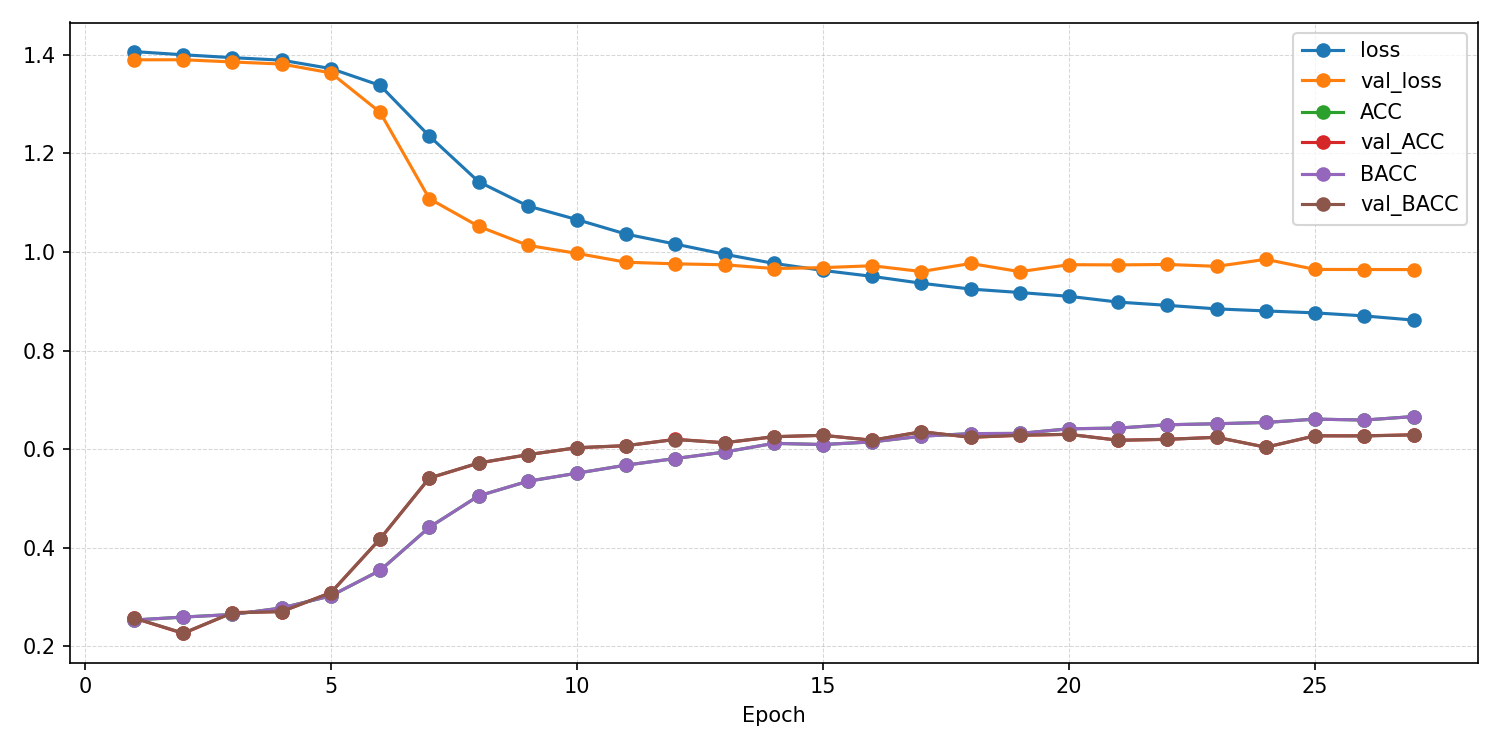

The file beside this chart, header and first rows:
epoch, ACC, AUROC, BACC, F1_macro, F1_weighted, KAPPA, loss, test_ACC, test_AUROC, test_BACC, test_F1_macro, test_F1_weighted, test_KAPPA, test_confusion_matrix, test_loss, val_ACC, val_AUROC, val_BACC, val_F1_macro, val_F1_weighted, val_KAPPA, val_confusion_matrix, val_loss
1, 0.2535, 0.5021, 0.2537, 0.2513, 0.2512, 0.004982, 1.407, , , , , , , , , 0.2576, 0.4997, 0.2576, 0.2561, 0.2561, 0.01001, [[70 71 55 53]? [86 78 49 33]? [74 74 54…, 1.39
2, 0.2596, 0.5093, 0.2595, 0.2591, 0.2592, 0.01272, 1.4, , , , , , , , , 0.2263, 0.506, 0.2271, 0.1947, 0.1944, -0.03057, [[ 50  19  37 143]? [ 68  14  41 123]? […, 1.39
3, 0.2648, 0.5202, 0.2648, 0.2646, 0.2646, 0.01972, 1.394, , , , , , , , , 0.2687, 0.519, 0.268, 0.2549, 0.2552, 0.024, [[122  39  49  39]? [121  37  62  26]? […, 1.386
4, 0.2781, 0.5315, 0.278, 0.2781, 0.2781, 0.03736, 1.389, , , , , , , , , 0.2707, 0.5427, 0.2708, 0.2431, 0.2433, 0.02781, [[ 61  12  65 111]? [ 54  11  72 109]? […, 1.381
5, 0.3026, 0.565, 0.3026, 0.3025, 0.3025, 0.07017, 1.372, , , , , , , , , 0.3091, 0.5911, 0.3091, 0.2992, 0.2994, 0.07891, [[ 60  24  74  91]? [ 27  40  73 106]? […, 1.363
6, 0.3542, 0.6185, 0.3542, 0.3542, 0.3541, 0.1389, 1.338, , , , , , , , , 0.4182, 0.6845, 0.4183, 0.4044, 0.4042, 0.2243, [[163  16  27  43]? [ 40  97  28  81]? […, 1.284
7, 0.4417, 0.7027, 0.4417, 0.4378, 0.4378, 0.2556, 1.235, , , , , , , , , 0.5414, 0.7714, 0.5417, 0.5324, 0.5322, 0.3886, [[168  19  32  30]? [ 12 176  34  24]? […, 1.108
8, 0.5053, 0.7552, 0.5054, 0.503, 0.503, 0.3405, 1.143, , , , , , , , , 0.5717, 0.8071, 0.5722, 0.5515, 0.551, 0.429, [[190  19  22  18]? [ 18 193  22  13]? […, 1.052
9, 0.535, 0.7799, 0.535, 0.5333, 0.5333, 0.38, 1.094, , , , , , , , , 0.5889, 0.8194, 0.589, 0.5793, 0.5792, 0.4518, [[184  15  30  20]? [ 15 185  30  16]? […, 1.014
10, 0.5514, 0.7934, 0.5514, 0.5503, 0.5503, 0.4019, 1.066, , , , , , , , , 0.603, 0.8275, 0.6031, 0.5937, 0.5936, 0.4707, [[184  18  29  18]? [ 14 194  28  10]? […, 0.9973
11, 0.5678, 0.8071, 0.5678, 0.5674, 0.5674, 0.4238, 1.036, , , , , , , , , 0.6071, 0.8324, 0.6074, 0.6005, 0.6003, 0.4762, [[177  17  30  25]? [ 13 193  28  12]? […, 0.9793
12, 0.5812, 0.8152, 0.5812, 0.5811, 0.5811, 0.4416, 1.016, , , , , , , , , 0.6202, 0.8337, 0.6197, 0.6217, 0.6217, 0.4933, [[160  16  58  15]? [ 12 172  47  15]? […, 0.9761
13, 0.5943, 0.8242, 0.5943, 0.5944, 0.5944, 0.4591, 0.9956, , , , , , , , , 0.6131, 0.8375, 0.6132, 0.6086, 0.6085, 0.4841, [[169  20  41  19]? [ 12 196  25  13]? […, 0.9741
14, 0.612, 0.8313, 0.612, 0.6125, 0.6125, 0.4826, 0.977, , , , , , , , , 0.6253, 0.838, 0.6256, 0.6212, 0.6209, 0.5004, [[177  16  28  28]? [ 16 188  24  18]? […, 0.9666
15, 0.6096, 0.8369, 0.6095, 0.6101, 0.6101, 0.4794, 0.9627, , , , , , , , , 0.6283, 0.8376, 0.6282, 0.6246, 0.6245, 0.5043, [[178  19  32  20]? [ 15 188  30  13]? […, 0.9684
16, 0.6149, 0.8408, 0.6149, 0.6154, 0.6154, 0.4866, 0.9507, , , , , , , , , 0.6182, 0.8351, 0.6184, 0.6147, 0.6144, 0.4909, [[178  20  31  20]? [ 17 184  28  17]? […, 0.9722
17, 0.6265, 0.847, 0.6265, 0.627, 0.627, 0.502, 0.9368, , , , , , , , , 0.6354, 0.8387, 0.6356, 0.6346, 0.6344, 0.5138, [[170  17  36  26]? [ 14 184  30  18]? […, 0.9605
18, 0.6317, 0.8508, 0.6317, 0.632, 0.632, 0.5089, 0.9249, , , , , , , , , 0.6242, 0.8372, 0.6244, 0.6204, 0.6202, 0.4989, [[181  18  30  20]? [ 16 183  31  16]? […, 0.9768
19, 0.6321, 0.8534, 0.6321, 0.6327, 0.6327, 0.5095, 0.9179, , , , , , , , , 0.6283, 0.8411, 0.6284, 0.6256, 0.6254, 0.5043, [[174  16  34  25]? [ 16 185  26  19]? […, 0.9602
20, 0.6415, 0.8563, 0.6415, 0.6418, 0.6418, 0.522, 0.9102, , , , , , , , , 0.6303, 0.8348, 0.6302, 0.6344, 0.6343, 0.507, [[149  15  52  33]? [  9 166  41  30]? […, 0.9744
21, 0.6429, 0.8601, 0.6429, 0.6437, 0.6437, 0.5239, 0.8985, , , , , , , , , 0.6182, 0.8395, 0.6182, 0.6141, 0.614, 0.4908, [[177  21  32  19]? [ 15 186  30  15]? […, 0.9739
22, 0.6497, 0.8629, 0.6497, 0.65, 0.65, 0.5329, 0.8919, , , , , , , , , 0.6202, 0.8369, 0.6201, 0.6191, 0.619, 0.4934, [[172  16  40  21]? [ 22 177  31  16]? […, 0.9748
23, 0.6517, 0.8653, 0.6517, 0.6523, 0.6523, 0.5356, 0.8848, , , , , , , , , 0.6242, 0.8344, 0.6242, 0.6248, 0.6247, 0.4989, [[162  17  46  24]? [ 15 178  33  20]? […, 0.971
24, 0.6544, 0.8671, 0.6544, 0.6548, 0.6548, 0.5392, 0.8805, , , , , , , , , 0.604, 0.8372, 0.6042, 0.5972, 0.5969, 0.472, [[186  18  23  22]? [ 19 181  28  18]? […, 0.9852
25, 0.6611, 0.8685, 0.6611, 0.6619, 0.6619, 0.5481, 0.8766, , , , , , , , , 0.6273, 0.8383, 0.6272, 0.6266, 0.6265, 0.5029, [[166  18  42  23]? [ 16 180  33  17]? […, 0.9647
26, 0.6592, 0.8712, 0.6592, 0.6597, 0.6597, 0.5456, 0.8705, , , , , , , , , 0.6273, 0.8389, 0.6269, 0.6269, 0.6269, 0.5028, [[171  14  40  24]? [ 20 173  33  20]? […, 0.9646
27, 0.6663, 0.8738, 0.6664, 0.6669, 0.6668, 0.5551, 0.862, 0.5515, 0.8054, 0.5516, 0.5482, 0.5482, 0.4021, [[167  17  33  32]? [ 15 155  24  52]? […, 1.032, 0.6293, 0.84, 0.6291, 0.628, 0.6279, 0.5056, [[170  18  38  23]? [ 17 180  33  16]? […, 0.9645
